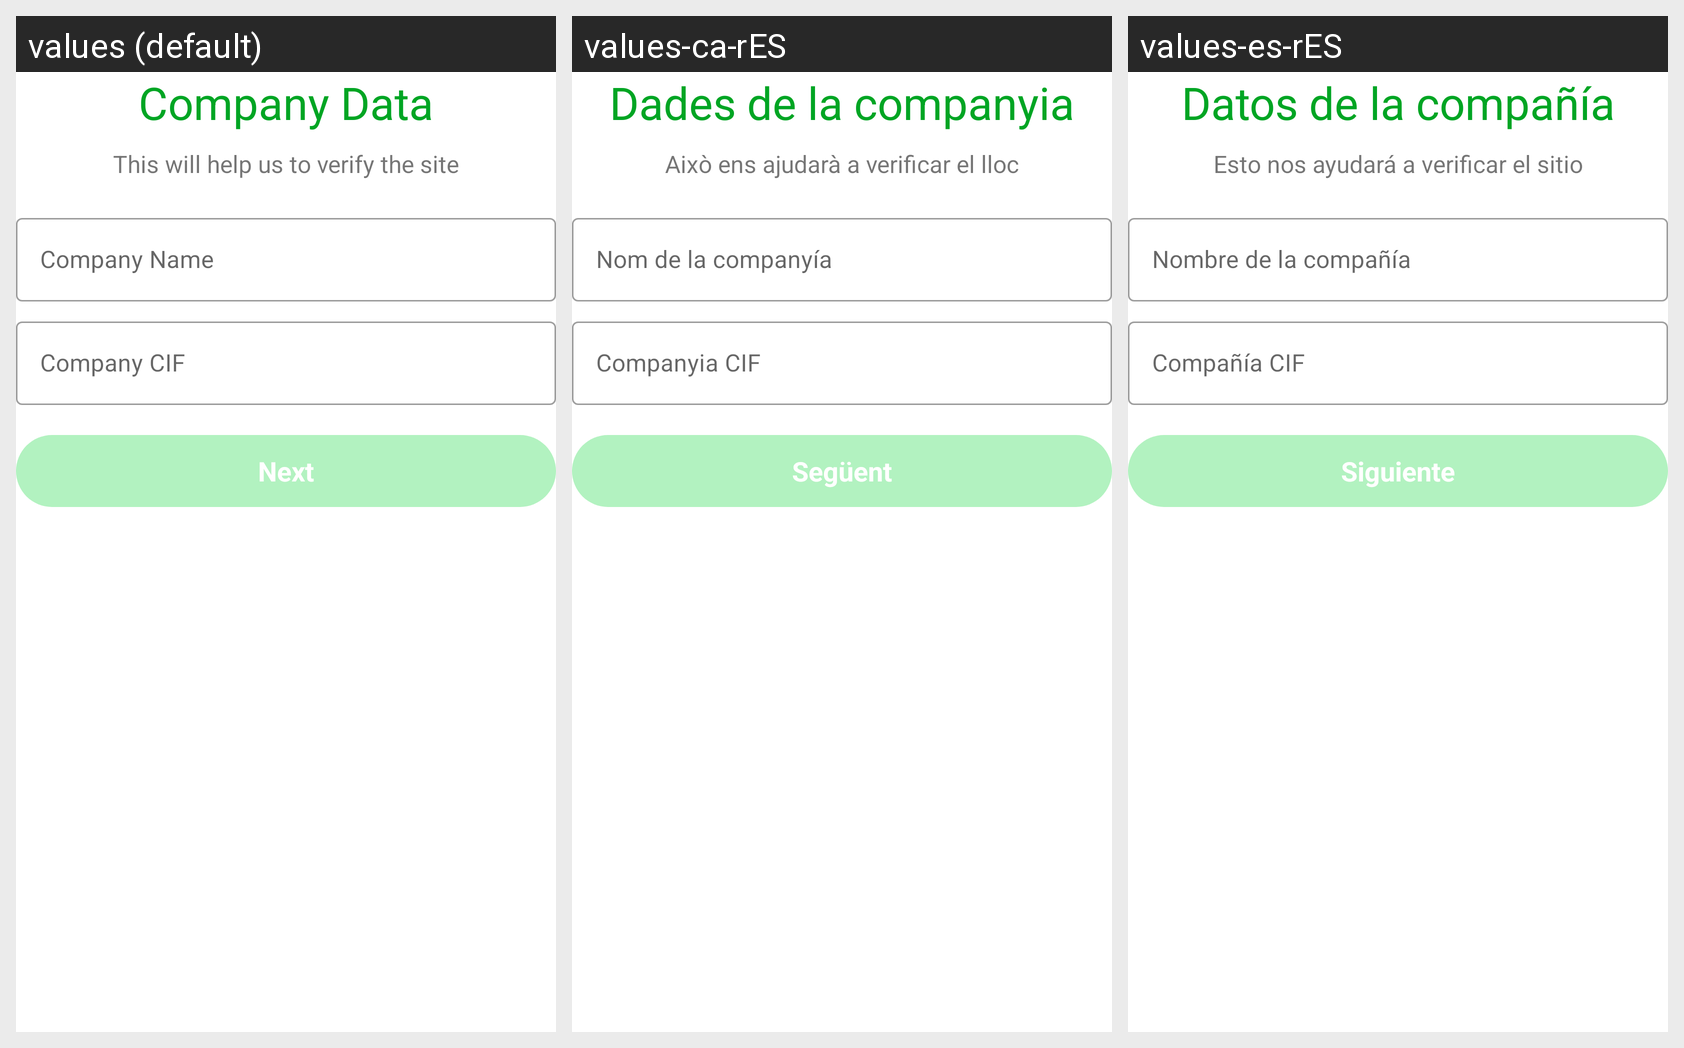

Here is an Android app screen in its default locale and in the app's own translations. Write out the translated-string differences for the strings that appear on this screen.
Android screen res/layout/add_company_data_fragment.xml rendered under 3 locales, left to right: values (default), values-ca-rES, values-es-rES. Device: Nexus 5 (rendered at 1080×1920; each locale shown at half size, 540×960, under a caption strip naming it); theme Theme.MyApp.
Strings drawn on this screen, with the default value and each locale's value (text and hints the layout hard-codes, and strings that could not be matched under every locale, appear in the picture but are not listed):

company_data
  values: Company Data
  values-ca-rES: Dades de la companyia
  values-es-rES: Datos de la compañía

this_will_help_us_to_verify_the_site
  values: This will help us to verify the site
  values-ca-rES: Això ens ajudarà a verificar el lloc
  values-es-rES: Esto nos ayudará a verificar el sitio

company_name
  values: Company Name
  values-ca-rES: Nom de la companyía
  values-es-rES: Nombre de la compañía

company_cif
  values: Company CIF
  values-ca-rES: Companyia CIF
  values-es-rES: Compañía CIF

next
  values: Next
  values-ca-rES: Següent
  values-es-rES: Siguiente
